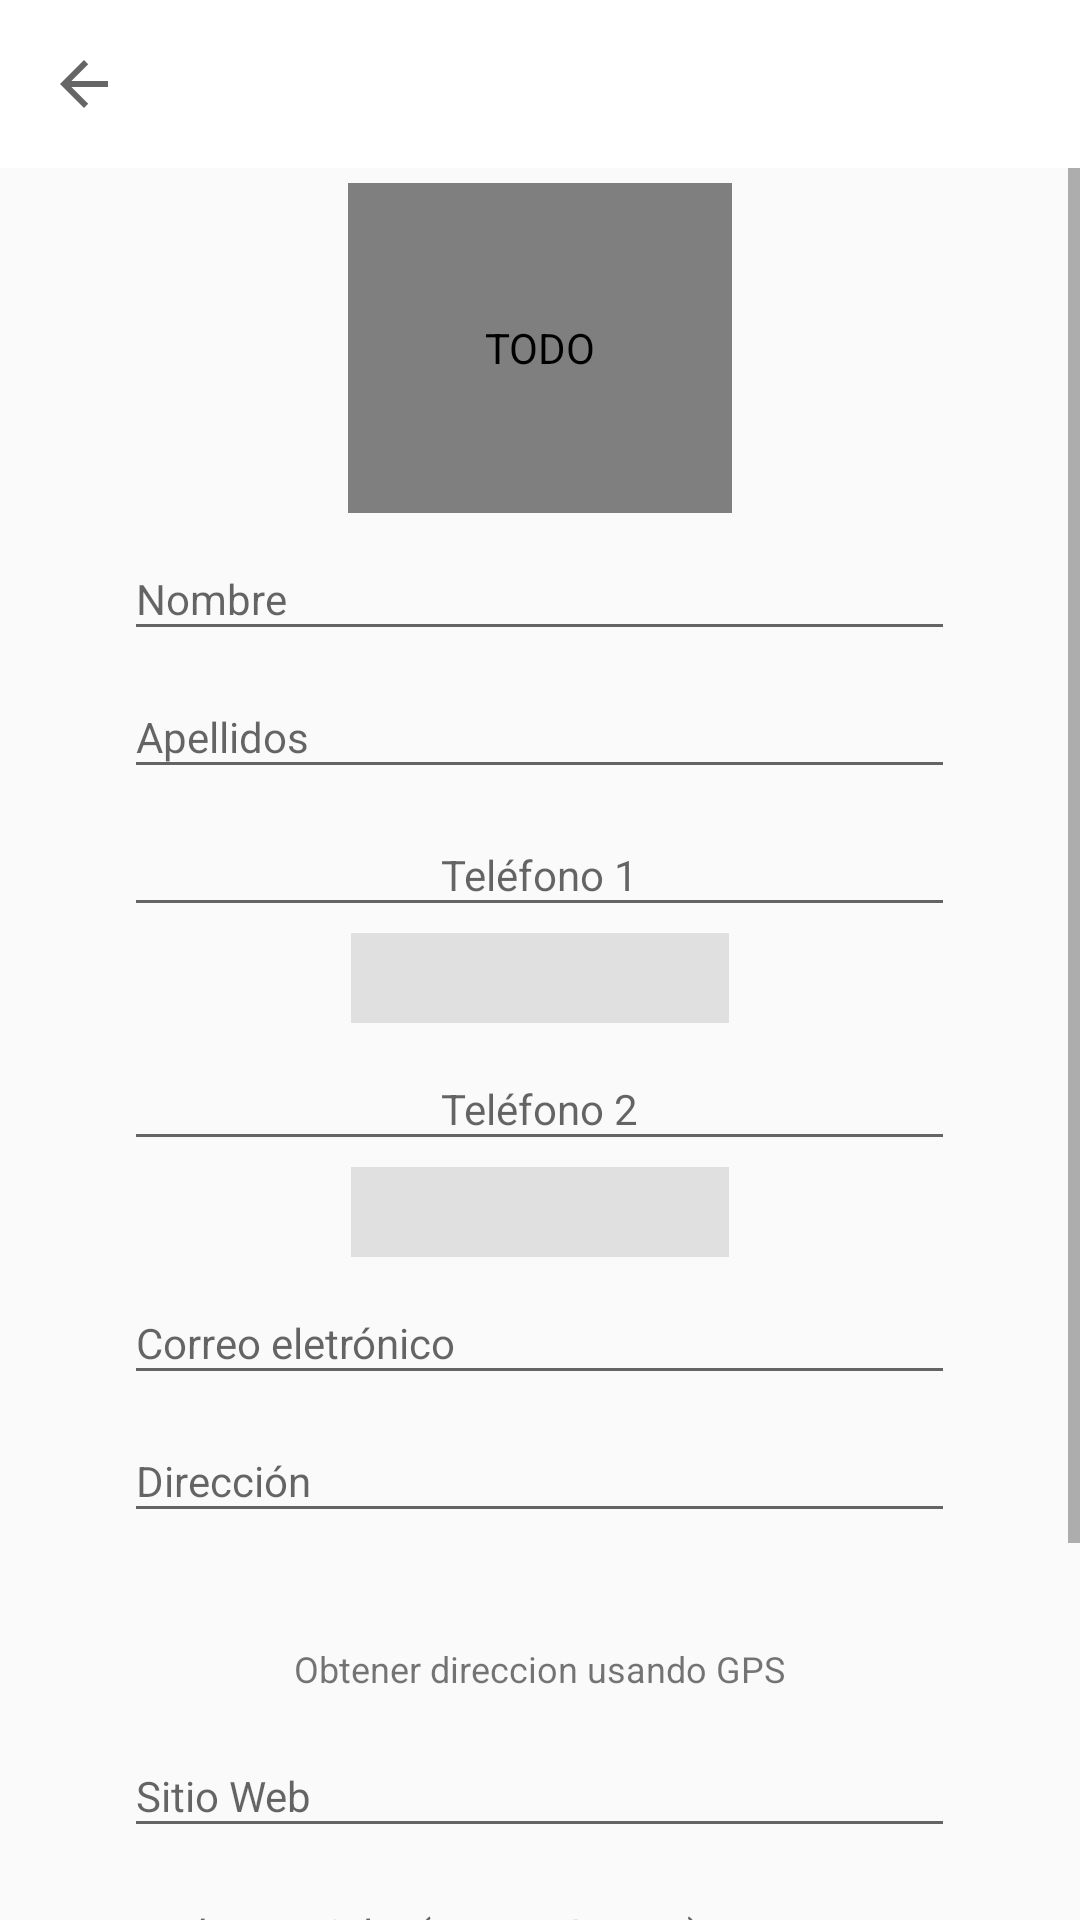

Layout XML and referenced resources for this Android screen:
<!-- AndroidManifest.xml: application theme AppTheme -->
<!-- res/layout/activity_contacto_nuevo.xml -->
<?xml version="1.0" encoding="utf-8"?>
<RelativeLayout xmlns:android="http://schemas.android.com/apk/res/android"
    xmlns:app="http://schemas.android.com/apk/res-auto"
    xmlns:tools="http://schemas.android.com/tools"
    android:layout_width="match_parent"
    android:layout_height="match_parent"
    android:orientation="vertical"
    tools:context=".activities.ContactoDetalle">


    <androidx.appcompat.widget.Toolbar
        android:id="@+id/toolbar_contacto"
        android:layout_width="match_parent"
        android:layout_height="wrap_content"

        android:background="@color/white"
        app:collapseIcon="?attr/homeAsUpIndicator"
        app:navigationIcon="?attr/homeAsUpIndicator"
        app:titleTextColor="@color/grey_800" />

    <ScrollView
        android:id="@+id/scroll_nuevo_portrait"
        android:layout_width="match_parent"
        android:layout_height="match_parent"
        android:layout_below="@+id/toolbar_contacto"
        android:layout_marginTop="0dp">

        <LinearLayout
            android:layout_width="match_parent"
            android:layout_height="wrap_content"
            android:orientation="vertical">

            <de.hdodenhof.circleimageview.CircleImageView
                android:id="@+id/ivFoto_Contacto_Nuevo"
                android:layout_width="128dp"
                android:layout_height="110dp"
                android:layout_gravity="center"
                android:layout_marginTop="5dp"
                android:contentDescription="@string/ivFoto_Persona"
                android:src="@drawable/photo_add"
                app:civ_border_color="#FFFFFF"
                app:srcCompat="@android:drawable/ic_menu_gallery" />

            <EditText
                android:id="@+id/edNombre_Contacto"
                android:layout_width="277dp"
                android:layout_height="38dp"
                android:layout_gravity="center"
                android:layout_marginTop="8dp"
                android:autofillHints=""
                android:hint="@string/introduzca_nombre"
                android:inputType="textPersonName|text"
                android:text=""
                android:textSize="14sp" />

            <EditText
                android:id="@+id/edApellidos_Contacto"
                android:layout_width="277dp"
                android:layout_height="38dp"
                android:layout_gravity="center"
                android:layout_marginTop="8dp"
                android:autofillHints=""
                android:hint="@string/introduzca_apellidos"
                android:inputType="textPersonName|text"
                android:text=""
                android:textSize="14sp" />

            <EditText
                android:id="@+id/edtelefono1"
                android:layout_width="277dp"
                android:layout_height="38dp"
                android:layout_gravity="center"
                android:layout_marginTop="8dp"
                android:autofillHints=""
                android:hint="@string/edtelefono1"
                android:inputType="text|phone"
                android:text=""
                android:textAlignment="center"
                android:textSize="14sp" />

            <Spinner
                android:id="@+id/sp_telefono1"
                android:layout_width="126dp"
                android:layout_height="30dp"
                android:layout_gravity="center"
                android:layout_marginTop="2dp"
                android:background="@color/grey_300" />

            <EditText
                android:id="@+id/edtelefono2"
                android:layout_width="277dp"
                android:layout_height="38dp"
                android:layout_gravity="center"
                android:layout_marginTop="8dp"
                android:autofillHints=""
                android:hint="@string/edtelefono2"
                android:inputType="text|phone"
                android:text=""
                android:textAlignment="center"
                android:textSize="14sp" />

            <Spinner
                android:id="@+id/sp_telefono2"
                android:layout_width="126dp"
                android:layout_height="30dp"
                android:layout_gravity="center"
                android:layout_marginTop="2dp"
                android:background="@color/grey_300" />

            <EditText
                android:id="@+id/edEmail"
                android:layout_width="277dp"
                android:layout_height="38dp"
                android:layout_gravity="center"
                android:layout_marginTop="8dp"
                android:autofillHints=""
                android:hint="@string/edEmail"
                android:inputType="textEmailAddress"
                android:textSize="14sp" />

            <EditText
                android:id="@+id/edDireccion"
                android:layout_width="277dp"
                android:layout_height="38dp"
                android:layout_gravity="center"
                android:layout_marginTop="8dp"
                android:autofillHints=""
                android:hint="@string/edDireccion"
                android:inputType="text|textPostalAddress"
                android:textSize="14sp" />

            <ImageView
                android:id="@+id/imGPS"
                android:layout_width="35dp"
                android:layout_height="35dp"
                android:layout_gravity="center"
                android:layout_marginTop="2dp"
                android:contentDescription="@string/tvGpsText"
                android:longClickable="false"
                app:srcCompat="@drawable/location" />

            <TextView
                android:id="@+id/tvGps"
                android:layout_width="171dp"
                android:layout_height="20dp"
                android:layout_gravity="center"
                android:layout_marginBottom="2dp"
                android:text="@string/tvGpsText"
                android:textAlignment="center"
                android:textSize="12sp" />

            <EditText
                android:id="@+id/edWeb"
                android:layout_width="277dp"
                android:layout_height="38dp"
                android:layout_gravity="center"
                android:layout_marginTop="8dp"
                android:autofillHints=""
                android:hint="@string/edWeb"
                android:inputType="textWebEditText|text"
                android:textSize="14sp" />

            <EditText
                android:id="@+id/edSocial"
                android:layout_width="277dp"
                android:layout_height="38dp"
                android:layout_gravity="center"
                android:layout_marginTop="8dp"
                android:ems="10"
                android:hint="@string/edSocial"
                android:importantForAutofill="no"
                android:inputType="textPersonName"
                android:textSize="14sp" />

            <TextView
                android:id="@+id/tvFechaNacimiento"
                android:layout_width="144dp"
                android:layout_height="35dp"
                android:layout_gravity="center"
                android:layout_marginTop="8dp"
                android:gravity="center"
                android:text="@string/tvFechaNacimiento"
                android:textSize="14sp" />

            <Button
                android:id="@+id/bNacimiento"
                android:layout_width="37dp"
                android:layout_height="31dp"
                android:layout_gravity="center"
                android:layout_marginTop="2dp"
                android:background="@color/white"
                android:drawableBottom="@drawable/calendar_30"
                android:fontFamily="sans-serif-light"
                android:onClick="setDate"
                android:text="@string/bNacimiento"
                android:textSize="12sp"
                tools:ignore="OnClick" />

            <EditText
                android:id="@+id/edNotas"
                android:layout_width="277dp"
                android:layout_height="38dp"
                android:layout_gravity="center"
                android:layout_marginBottom="16dp"
                android:layout_marginTop="8dp"
                android:autofillHints=""
                android:hint="@string/edNotas"
                android:inputType="textPersonName|text"
                android:text=""
                android:textSize="14sp" />

        </LinearLayout>
    </ScrollView>
</RelativeLayout>
<!-- resources referenced by this layout -->
<resources>
  <color name="grey_300">#E0E0E0</color>
  <color name="grey_800">#424242</color>
  <color name="white">#FFFFFF</color>
  <!-- drawable calendar_30: png bitmap (drawable-v24, 1365 bytes) -->
  <string name="bNacimiento">Calendario</string>
  <string name="edDireccion">Dirección</string>
  <string name="edEmail">Correo eletrónico</string>
  <string name="edNotas">Notas</string>
  <string name="edSocial">Redes sociales(LI, FB, IG, TT...)</string>
  <string name="edWeb">Sitio Web</string>
  <string name="edtelefono1">Teléfono 1</string>
  <string name="edtelefono2">Teléfono 2</string>
  <string name="introduzca_apellidos">Apellidos</string>
  <string name="introduzca_nombre">Nombre</string>
  <string name="ivFoto_Persona">TODO</string>
  <string name="tvFechaNacimiento">Fecha nacimiento</string>
  <string name="tvGpsText">Obtener direccion usando GPS</string>
  <style name="AppTheme" parent="Theme.AppCompat.Light.NoActionBar">
          
          <item name="colorPrimary">@color/colorPrimary</item>
          <item name="colorPrimaryDark">@color/white</item> 
          <item name="colorAccent">@color/colorAccent</item>
          <item name="android:windowLightStatusBar">true</item> 
  
      </style>
  <color name="colorPrimary">#6200EE</color>
  <color name="colorAccent">#03DAC5</color>
</resources>
